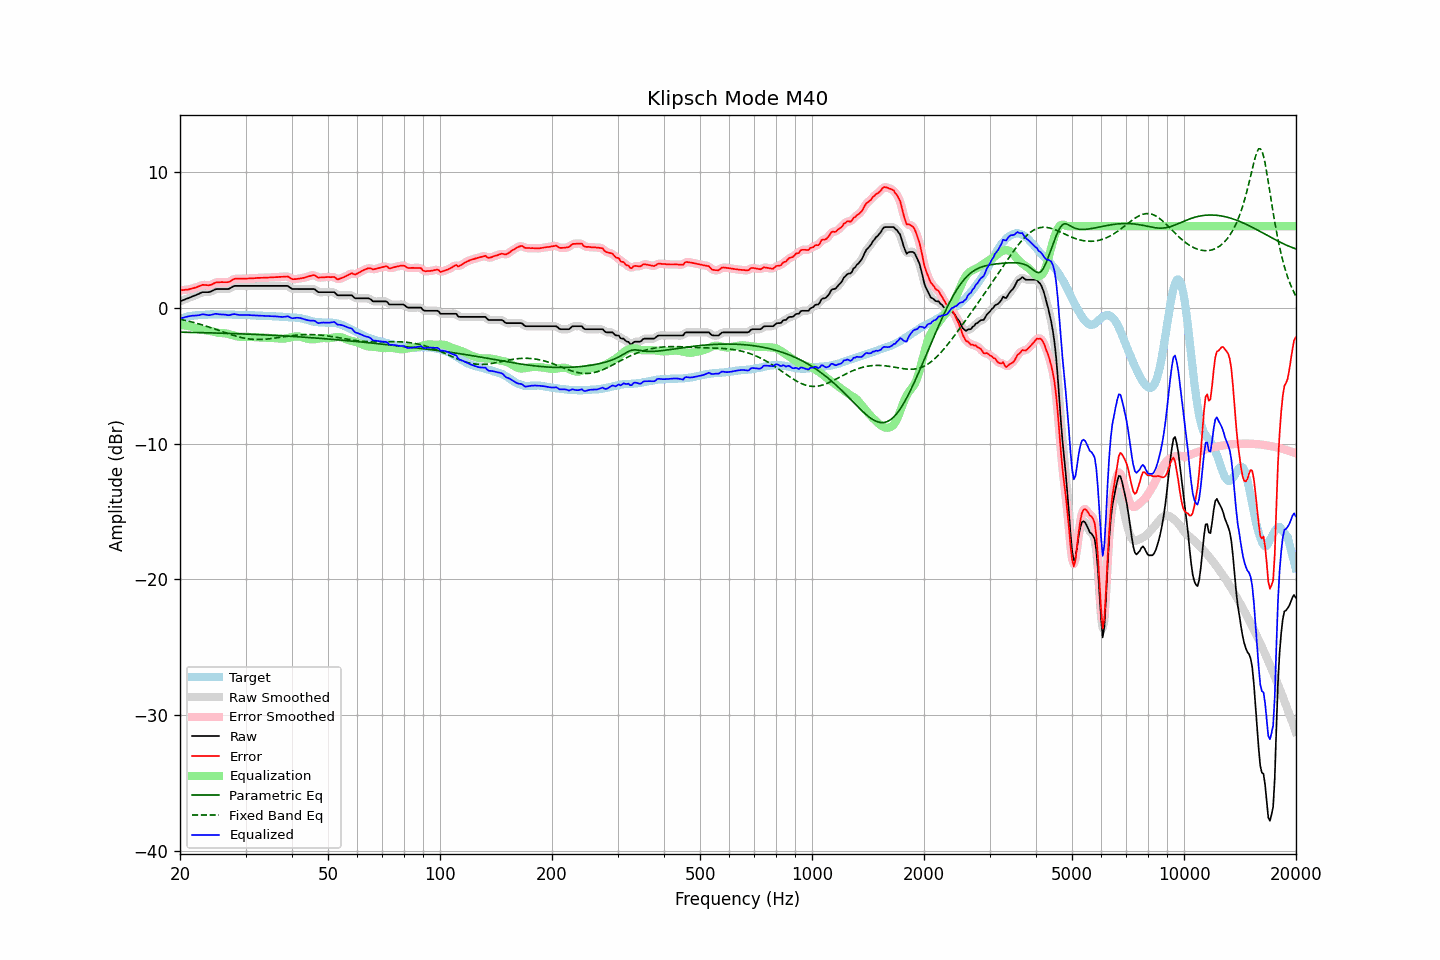

Data behind this chart, as committed beside it:
frequency, raw, error, smoothed, error_smoothed, equalization, parametric_eq, fixed_band_eq, equalized_raw, equalized_smoothed, target
20.00, 0.46, 1.27, 0.46, 1.28, -1.28, -1.80, -0.85, -0.81, -0.81, -0.81
20.20, 0.51, 1.28, 0.51, 1.28, -1.28, -1.81, -0.88, -0.77, -0.77, -0.77
20.40, 0.55, 1.30, 0.56, 1.30, -1.29, -1.81, -0.90, -0.74, -0.74, -0.74
20.61, 0.60, 1.32, 0.60, 1.31, -1.31, -1.81, -0.93, -0.71, -0.71, -0.71
20.81, 0.65, 1.33, 0.65, 1.32, -1.32, -1.81, -0.96, -0.67, -0.68, -0.67
21.02, 0.69, 1.33, 0.70, 1.34, -1.34, -1.82, -0.99, -0.65, -0.65, -0.63
21.23, 0.74, 1.37, 0.74, 1.36, -1.37, -1.82, -1.01, -0.63, -0.62, -0.63
21.44, 0.79, 1.40, 0.79, 1.39, -1.40, -1.82, -1.04, -0.60, -0.60, -0.61
21.66, 0.84, 1.43, 0.84, 1.43, -1.43, -1.82, -1.07, -0.59, -0.59, -0.59
21.87, 0.88, 1.46, 0.89, 1.46, -1.47, -1.83, -1.11, -0.59, -0.58, -0.58
22.09, 0.93, 1.49, 0.93, 1.50, -1.51, -1.83, -1.14, -0.58, -0.58, -0.56
22.31, 0.98, 1.54, 0.98, 1.54, -1.55, -1.83, -1.17, -0.57, -0.57, -0.56
22.54, 1.03, 1.58, 1.04, 1.59, -1.58, -1.83, -1.20, -0.55, -0.54, -0.55
22.76, 1.09, 1.63, 1.09, 1.63, -1.61, -1.84, -1.24, -0.52, -0.52, -0.54
22.99, 1.14, 1.68, 1.13, 1.66, -1.63, -1.84, -1.27, -0.49, -0.50, -0.54
23.22, 1.14, 1.67, 1.15, 1.68, -1.64, -1.84, -1.31, -0.50, -0.50, -0.53
23.45, 1.14, 1.66, 1.14, 1.67, -1.66, -1.85, -1.35, -0.52, -0.52, -0.52
23.69, 1.14, 1.65, 1.14, 1.65, -1.68, -1.85, -1.39, -0.54, -0.54, -0.51
23.92, 1.14, 1.65, 1.15, 1.65, -1.70, -1.85, -1.42, -0.56, -0.55, -0.50
24.16, 1.18, 1.68, 1.18, 1.68, -1.72, -1.86, -1.46, -0.54, -0.54, -0.49
24.40, 1.23, 1.72, 1.24, 1.73, -1.75, -1.86, -1.50, -0.51, -0.51, -0.48
24.65, 1.29, 1.79, 1.29, 1.79, -1.77, -1.86, -1.54, -0.48, -0.48, -0.50
24.89, 1.35, 1.85, 1.34, 1.84, -1.80, -1.87, -1.58, -0.45, -0.46, -0.50
25.14, 1.37, 1.87, 1.37, 1.87, -1.83, -1.87, -1.63, -0.46, -0.46, -0.50
25.39, 1.37, 1.87, 1.38, 1.88, -1.85, -1.87, -1.67, -0.48, -0.48, -0.50
25.65, 1.37, 1.87, 1.37, 1.88, -1.87, -1.88, -1.71, -0.49, -0.49, -0.50
25.91, 1.37, 1.88, 1.37, 1.88, -1.87, -1.88, -1.75, -0.50, -0.50, -0.51
26.16, 1.37, 1.87, 1.37, 1.88, -1.88, -1.88, -1.79, -0.50, -0.50, -0.50
26.43, 1.37, 1.88, 1.37, 1.87, -1.89, -1.89, -1.83, -0.51, -0.52, -0.50
26.69, 1.37, 1.88, 1.37, 1.87, -1.90, -1.89, -1.87, -0.53, -0.54, -0.50
26.96, 1.37, 1.88, 1.39, 1.89, -1.93, -1.89, -1.91, -0.56, -0.54, -0.51
27.23, 1.42, 1.93, 1.43, 1.93, -1.96, -1.90, -1.95, -0.54, -0.54, -0.51
27.50, 1.49, 2.00, 1.49, 2.00, -2.00, -1.90, -1.99, -0.51, -0.51, -0.51
27.77, 1.55, 2.07, 1.55, 2.07, -2.04, -1.91, -2.03, -0.48, -0.49, -0.52
28.05, 1.60, 2.12, 1.59, 2.11, -2.07, -1.91, -2.07, -0.47, -0.48, -0.52
28.33, 1.60, 2.13, 1.61, 2.13, -2.10, -1.92, -2.10, -0.50, -0.50, -0.53
28.62, 1.60, 2.13, 1.61, 2.14, -2.13, -1.92, -2.13, -0.52, -0.52, -0.52
28.90, 1.60, 2.13, 1.60, 2.13, -2.14, -1.92, -2.16, -0.54, -0.54, -0.53
29.19, 1.60, 2.14, 1.60, 2.13, -2.14, -1.93, -2.19, -0.54, -0.54, -0.54
29.48, 1.60, 2.13, 1.60, 2.13, -2.14, -1.93, -2.22, -0.54, -0.54, -0.53
29.78, 1.60, 2.13, 1.60, 2.13, -2.14, -1.94, -2.24, -0.54, -0.54, -0.53
30.08, 1.60, 2.13, 1.60, 2.14, -2.14, -1.94, -2.27, -0.54, -0.54, -0.53
30.38, 1.60, 2.15, 1.60, 2.14, -2.14, -1.95, -2.29, -0.54, -0.54, -0.54
30.68, 1.60, 2.15, 1.60, 2.15, -2.15, -1.95, -2.30, -0.55, -0.55, -0.55
30.99, 1.60, 2.16, 1.60, 2.16, -2.16, -1.96, -2.32, -0.55, -0.55, -0.56
31.30, 1.60, 2.16, 1.60, 2.16, -2.16, -1.96, -2.33, -0.56, -0.56, -0.56
31.61, 1.60, 2.17, 1.60, 2.17, -2.17, -1.97, -2.34, -0.57, -0.57, -0.56
31.93, 1.60, 2.18, 1.60, 2.18, -2.18, -1.97, -2.34, -0.58, -0.58, -0.58
32.24, 1.60, 2.19, 1.60, 2.19, -2.18, -1.98, -2.34, -0.58, -0.58, -0.59
32.57, 1.60, 2.19, 1.60, 2.19, -2.19, -1.98, -2.34, -0.59, -0.59, -0.59
32.89, 1.60, 2.20, 1.60, 2.20, -2.19, -1.99, -2.34, -0.59, -0.59, -0.59
33.22, 1.60, 2.20, 1.60, 2.20, -2.20, -1.99, -2.34, -0.60, -0.60, -0.60
33.55, 1.60, 2.20, 1.60, 2.20, -2.20, -2.00, -2.33, -0.60, -0.60, -0.60
33.89, 1.60, 2.20, 1.60, 2.20, -2.21, -2.00, -2.32, -0.60, -0.60, -0.60
34.23, 1.60, 2.21, 1.60, 2.21, -2.21, -2.01, -2.31, -0.61, -0.61, -0.60
34.57, 1.60, 2.22, 1.60, 2.22, -2.22, -2.02, -2.30, -0.61, -0.61, -0.62
34.92, 1.60, 2.22, 1.60, 2.22, -2.22, -2.02, -2.28, -0.62, -0.62, -0.62
35.27, 1.60, 2.23, 1.60, 2.23, -2.23, -2.03, -2.27, -0.63, -0.63, -0.62
35.62, 1.60, 2.24, 1.60, 2.24, -2.23, -2.03, -2.25, -0.63, -0.63, -0.64
35.97, 1.60, 2.24, 1.60, 2.24, -2.24, -2.04, -2.24, -0.64, -0.64, -0.64
... 635 more rows
